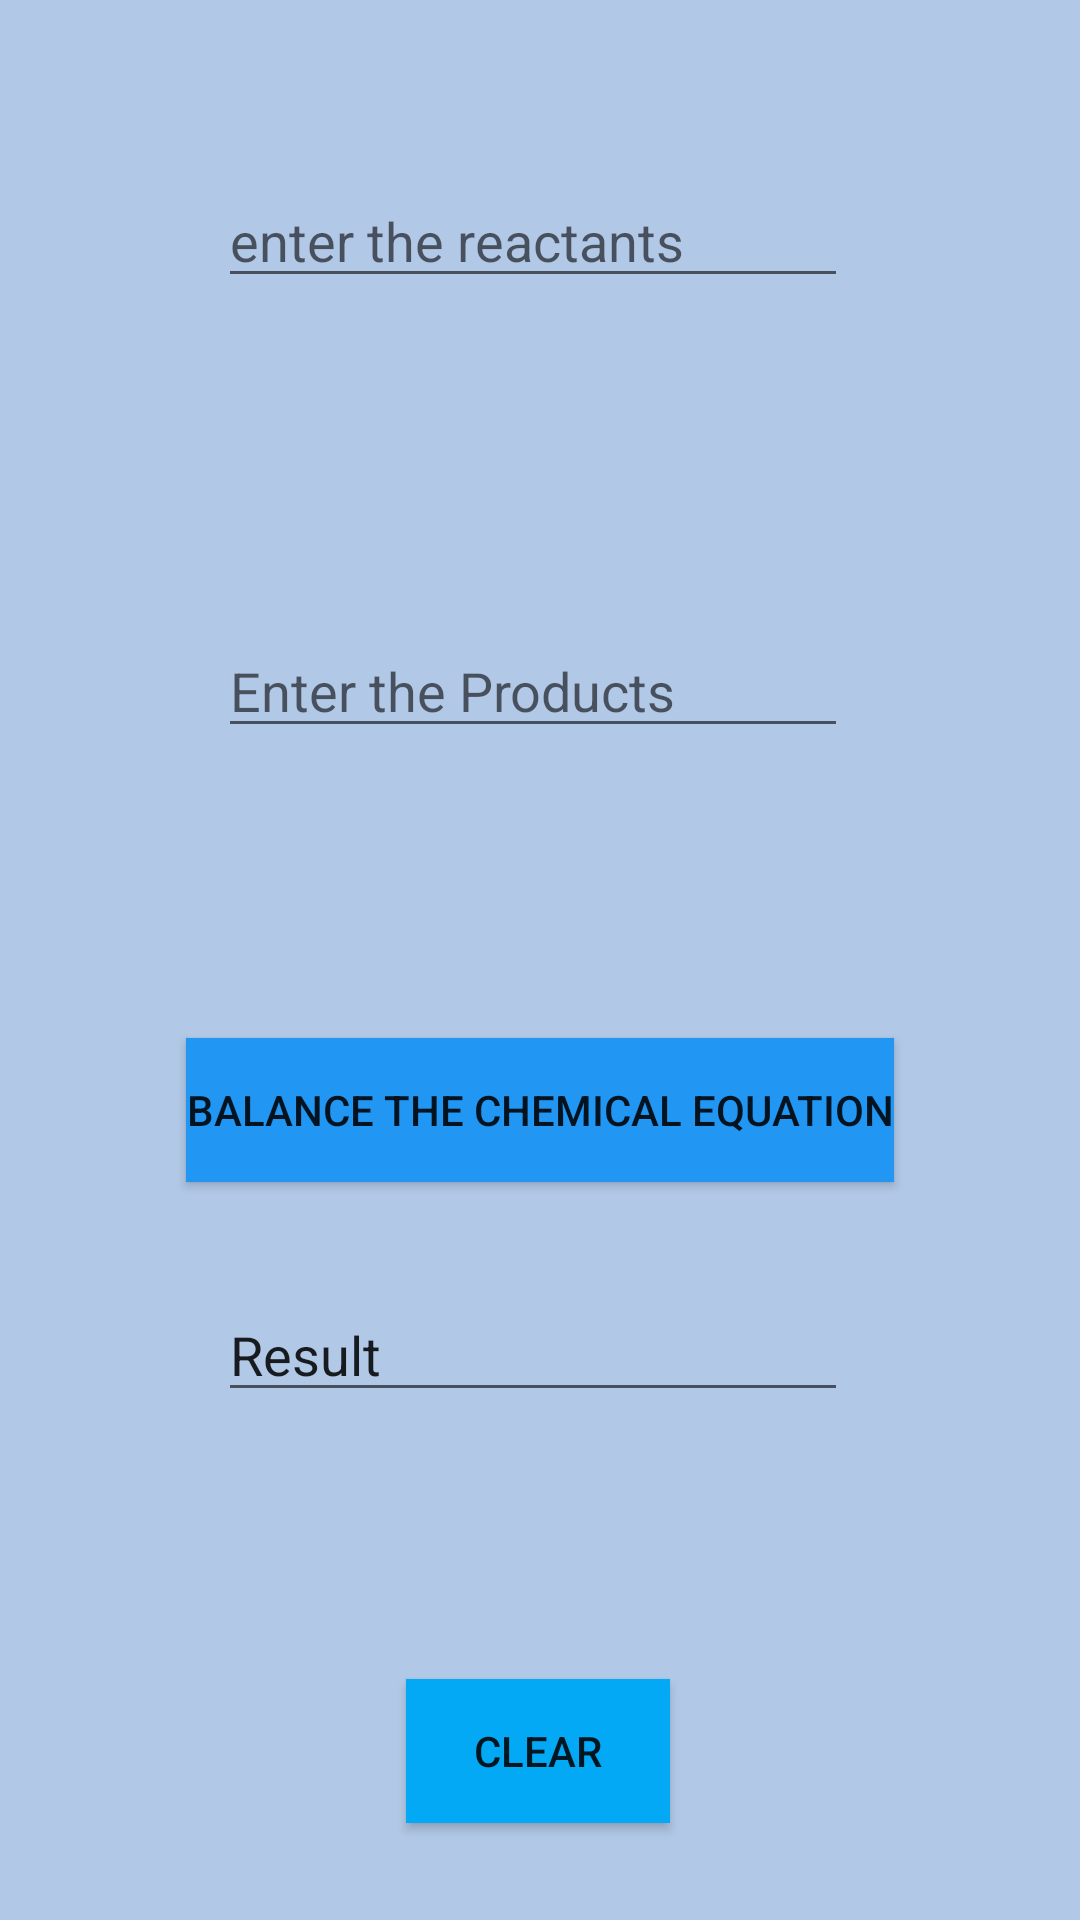

Reconstruct the res/layout file that produces this screen, plus the resources it refers to.
<!-- AndroidManifest.xml: application theme AppTheme -->
<!-- res/layout/main_balance.xml -->
<?xml version="1.0" encoding="utf-8"?>
<androidx.constraintlayout.widget.ConstraintLayout xmlns:android="http://schemas.android.com/apk/res/android"
    xmlns:app="http://schemas.android.com/apk/res-auto"
    xmlns:tools="http://schemas.android.com/tools"
    android:id="@+id/nn"
    android:layout_width="match_parent"
    android:layout_height="match_parent"
    android:background="@color/blue"
    tools:context=".ocr">

    <EditText
        android:id="@+id/react"
        android:layout_width="wrap_content"
        android:layout_height="wrap_content"
        android:layout_marginStart="8dp"
        android:layout_marginEnd="8dp"
        android:layout_marginBottom="8dp"
        android:ems="10"
        android:hint="enter the reactants"
        android:inputType="textPersonName"
        android:text=""
        app:layout_constraintBottom_toBottomOf="parent"
        app:layout_constraintEnd_toEndOf="parent"
        app:layout_constraintHorizontal_bias="0.483"
        app:layout_constraintStart_toStartOf="parent"
        app:layout_constraintTop_toTopOf="parent"
        app:layout_constraintVertical_bias="0.098" />

    <EditText
        android:id="@+id/editText4"
        android:layout_width="wrap_content"
        android:layout_height="wrap_content"
        android:layout_marginStart="8dp"
        android:layout_marginEnd="8dp"
        android:layout_marginBottom="8dp"
        android:ems="10"
        android:inputType="textPersonName"
        android:text="Result"
        app:layout_constraintBottom_toBottomOf="parent"
        app:layout_constraintEnd_toEndOf="parent"
        app:layout_constraintHorizontal_bias="0.483"
        app:layout_constraintStart_toStartOf="parent"
        app:layout_constraintTop_toTopOf="parent"
        app:layout_constraintVertical_bias="0.727" />

    <EditText
        android:id="@+id/products"
        android:layout_width="wrap_content"
        android:layout_height="wrap_content"
        android:layout_marginStart="8dp"
        android:layout_marginEnd="8dp"
        android:layout_marginBottom="8dp"
        android:ems="10"
        android:hint="Enter the Products"
        android:inputType="textPersonName"
        android:text=""
        app:layout_constraintBottom_toBottomOf="parent"
        app:layout_constraintEnd_toEndOf="parent"
        app:layout_constraintHorizontal_bias="0.483"
        app:layout_constraintStart_toStartOf="parent"
        app:layout_constraintTop_toTopOf="parent"
        app:layout_constraintVertical_bias="0.352" />

    <Button
        android:id="@+id/btn_balance"
        android:layout_width="wrap_content"
        android:layout_height="wrap_content"
        android:layout_marginStart="8dp"
        android:layout_marginTop="8dp"
        android:layout_marginEnd="8dp"
        android:layout_marginBottom="8dp"
        android:background="#2196F3"
        android:text="Balance the chemical equation"
        app:layout_constraintBottom_toBottomOf="parent"
        app:layout_constraintEnd_toEndOf="parent"
        app:layout_constraintStart_toStartOf="parent"
        app:layout_constraintTop_toTopOf="parent"
        app:layout_constraintVertical_bias="0.587" />

    <TextView
        android:id="@+id/results"
        android:layout_width="203dp"
        android:layout_height="44dp"
        android:layout_marginStart="8dp"
        android:layout_marginBottom="8dp"
        app:layout_constraintBottom_toBottomOf="parent"
        app:layout_constraintEnd_toEndOf="parent"
        app:layout_constraintHorizontal_bias="0.465"
        app:layout_constraintStart_toStartOf="parent"
        app:layout_constraintTop_toTopOf="parent"
        app:layout_constraintVertical_bias="0.829" />

    <TextView
        android:id="@+id/textView8"
        android:layout_width="208dp"
        android:layout_height="48dp"
        android:layout_marginStart="8dp"
        android:layout_marginBottom="8dp"
        app:layout_constraintBottom_toBottomOf="parent"
        app:layout_constraintEnd_toEndOf="parent"
        app:layout_constraintHorizontal_bias="0.451"
        app:layout_constraintStart_toStartOf="parent"
        app:layout_constraintTop_toTopOf="parent"
        app:layout_constraintVertical_bias="0.197" />

    <TextView
        android:id="@+id/textView"
        android:layout_width="208dp"
        android:layout_height="48dp"
        android:layout_marginStart="8dp"
        android:layout_marginBottom="8dp"
        app:layout_constraintBottom_toBottomOf="parent"
        app:layout_constraintEnd_toEndOf="parent"
        app:layout_constraintHorizontal_bias="0.451"
        app:layout_constraintStart_toStartOf="parent"
        app:layout_constraintTop_toTopOf="parent"
        app:layout_constraintVertical_bias="0.453" />

    <Button
        android:id="@+id/btn_clear"
        android:layout_width="wrap_content"
        android:layout_height="wrap_content"
        android:layout_marginStart="8dp"
        android:layout_marginTop="8dp"
        android:layout_marginEnd="8dp"
        android:layout_marginBottom="8dp"
        android:background="#03A9F4"
        android:text="Clear"
        app:layout_constraintBottom_toBottomOf="parent"
        app:layout_constraintEnd_toEndOf="parent"
        app:layout_constraintHorizontal_bias="0.498"
        app:layout_constraintStart_toStartOf="parent"
        app:layout_constraintTop_toTopOf="parent"
        app:layout_constraintVertical_bias="0.958" />

</androidx.constraintlayout.widget.ConstraintLayout>
<!-- resources referenced by this layout -->
<resources>
  <color name="blue">#B1C9E7</color>
  <style name="AppTheme" parent="Theme.AppCompat.Light.NoActionBar">
          
          <item name="colorPrimary">@color/colorPrimary</item>
          <item name="colorPrimaryDark">@color/colorPrimaryDark</item>
          <item name="colorAccent">@color/colorAccent</item>
  
      </style>
  <color name="colorPrimary">#003B59</color>
  <color name="colorPrimaryDark">#002335</color>
  <color name="colorAccent">#3C4DAF</color>
</resources>
